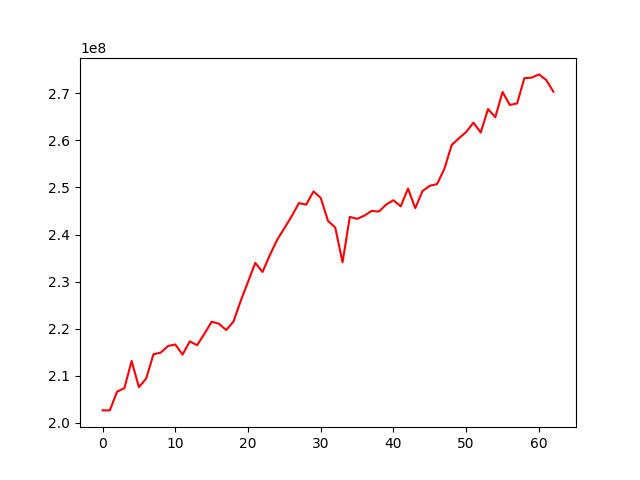

Source data for this figure (header and first rows):
, 0
0, 202659583
1, 202651403
2, 206633412
3, 207370919
4, 213149482
5, 207581042
6, 209424901
7, 214573350
8, 214926266
9, 216319765
10, 216657651
11, 214505253
12, 217319589
13, 216484442
14, 218912487
15, 221475787
16, 221062013
17, 219720136
18, 221489115
19, 225930431
20, 229936421
21, 233978162
22, 232045274
23, 235626383
24, 238857523
25, 241332409
26, 243870605
27, 246683057
28, 246347736
29, 249146603
30, 247774895
31, 242908788
32, 241467339
33, 234103158
34, 243746368
35, 243325164
36, 244029376
37, 245008414
38, 244876719
39, 246371804
40, 247286091
41, 245994263
42, 249759268
43, 245587835
44, 249255137
45, 250347451
46, 250722343
47, 253947250
48, 258996038
49, 260449765
50, 261768091
51, 263767735
52, 261657611
53, 266649690
54, 264915752
55, 270273340
56, 267519304
57, 267838868
58, 273202529
59, 273314235
... 3 more rows
